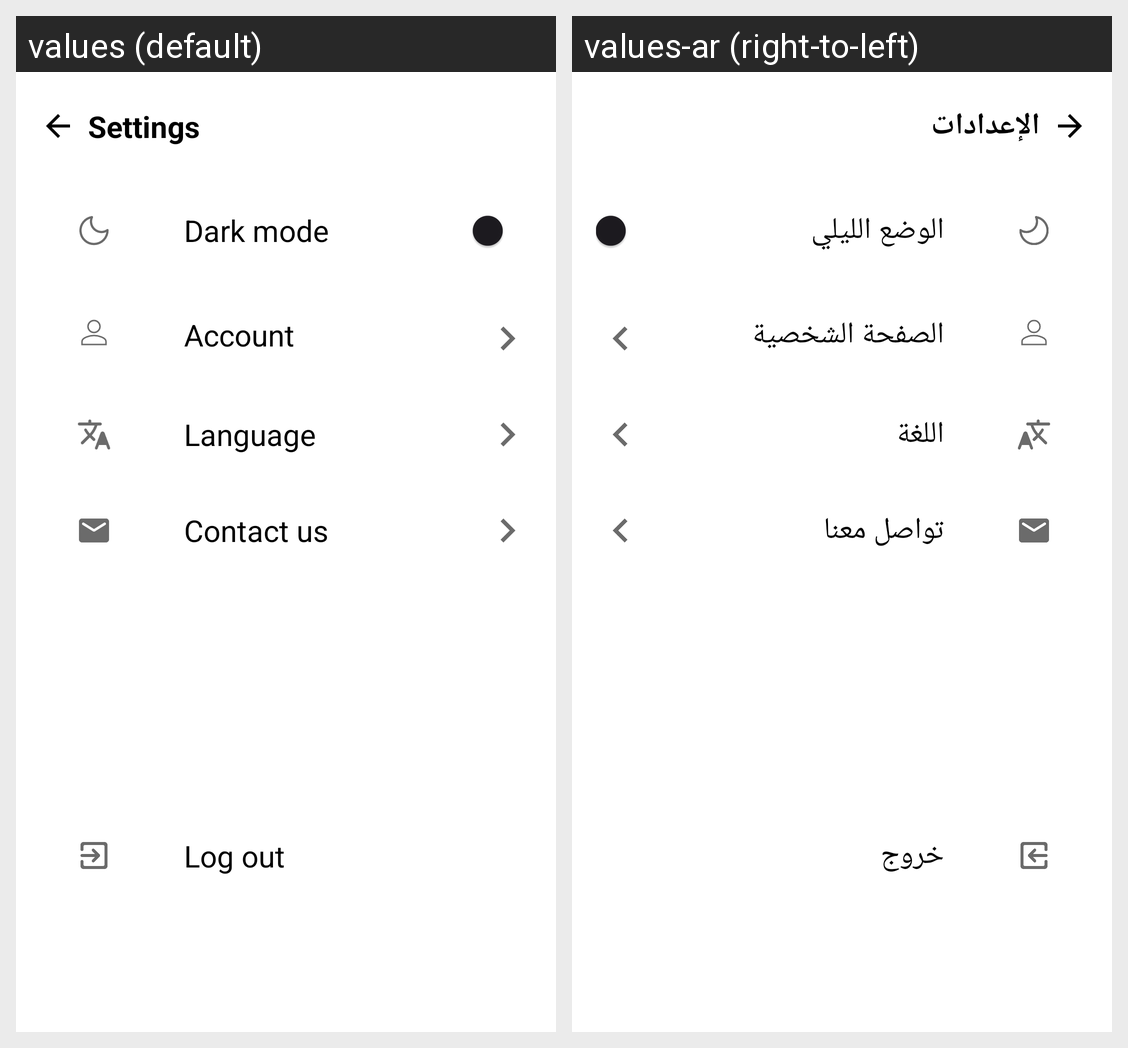

This grid shows one Android layout under two languages. Give, for every string resource on the screen, its name, the default text and each shown locale's text.
Android screen res/layout/fragment_settings.xml rendered under 2 locales, left to right: values (default), values-ar (right-to-left). Device: Nexus 5 (rendered at 1080×1920; each locale shown at half size, 540×960, under a caption strip naming it); theme Theme.Sakina.
Strings drawn on this screen, with the default value and each locale's value (text and hints the layout hard-codes, and strings that could not be matched under every locale, appear in the picture but are not listed):

settings
  values: Settings
  values-ar: الإعدادات

dark_mode
  values: Dark mode
  values-ar: الوضع الليلي

account
  values: Account
  values-ar: الصفحة الشخصية

language
  values: Language
  values-ar: اللغة

contact_us
  values: Contact us
  values-ar: تواصل معنا

log_out
  values: Log out
  values-ar: خروج
